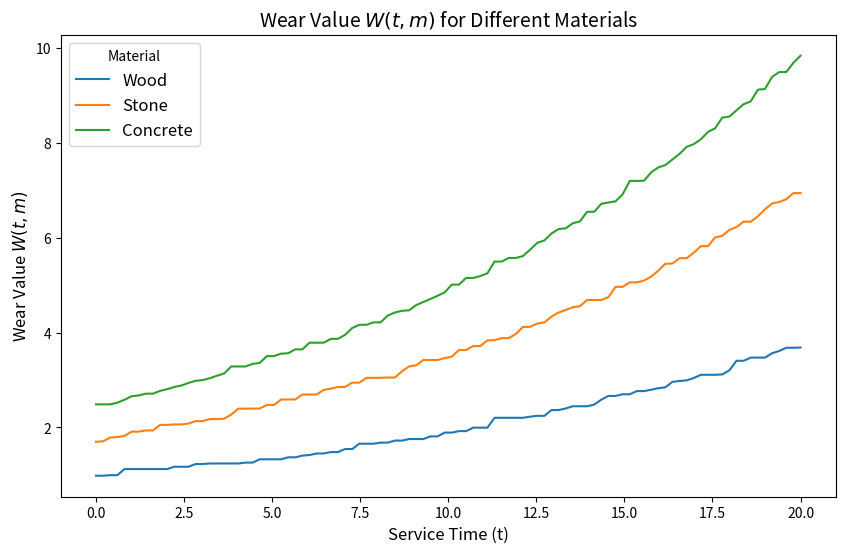

Source code (Python):
import numpy as np
import matplotlib.pyplot as plt

# 假设一些材料的参数
t_values = np.linspace(0, 20, 100)  # 服务时间 t 从 0 到 20
m_values = np.array([1, 2, 3])  # 不同材料的索引 m 对应木头、石头、混凝土

# 设定常数
rho_0 = 100  # 假设的参考电阻率 ρ0
V_total = 10  # 假设的总体积
n = 1.5  # 假设的指数 n

# 假设的 r 和 ρ 的变化方式
r_t_m = lambda t, m: 0.1 * m * np.exp(0.1 * t)  # r(t,m) 随时间变化
rho_t_m = lambda t, m: rho_0 * (1 + 0.05 * m) * np.exp(0.02 * t)  # ρ(t,m) 随时间变化

# 计算 W(t,m)，加入噪声，但保持单调递增
def W_with_noise(t, m, noise_factor=0.05):
    r = r_t_m(t, m)
    rho = rho_t_m(t, m)
    W_values = r * V_total * (rho_0 / rho) ** n
    noise = np.random.normal(0, noise_factor, size=t.shape)  # 生成噪声
    W_values += noise
    # 保证W(t,m)单调递增
    W_values = np.maximum.accumulate(W_values)
    return W_values

# 绘制不同材料下的 W(t,m)
plt.figure(figsize=(10, 6))

materials = {1: "Wood", 2: "Stone", 3: "Concrete"}

for m in m_values:
    W_values = W_with_noise(t_values, m)
    plt.plot(t_values, W_values, label=f"{materials[m]}")

plt.title(r"Wear Value $W(t, m)$ for Different Materials", fontsize=14)
plt.xlabel("Service Time (t)", fontsize=12)
plt.ylabel("Wear Value $W(t, m)$", fontsize=12)
plt.legend(title="Material", fontsize=12)

# 去掉网格
plt.grid(False)

plt.show()
